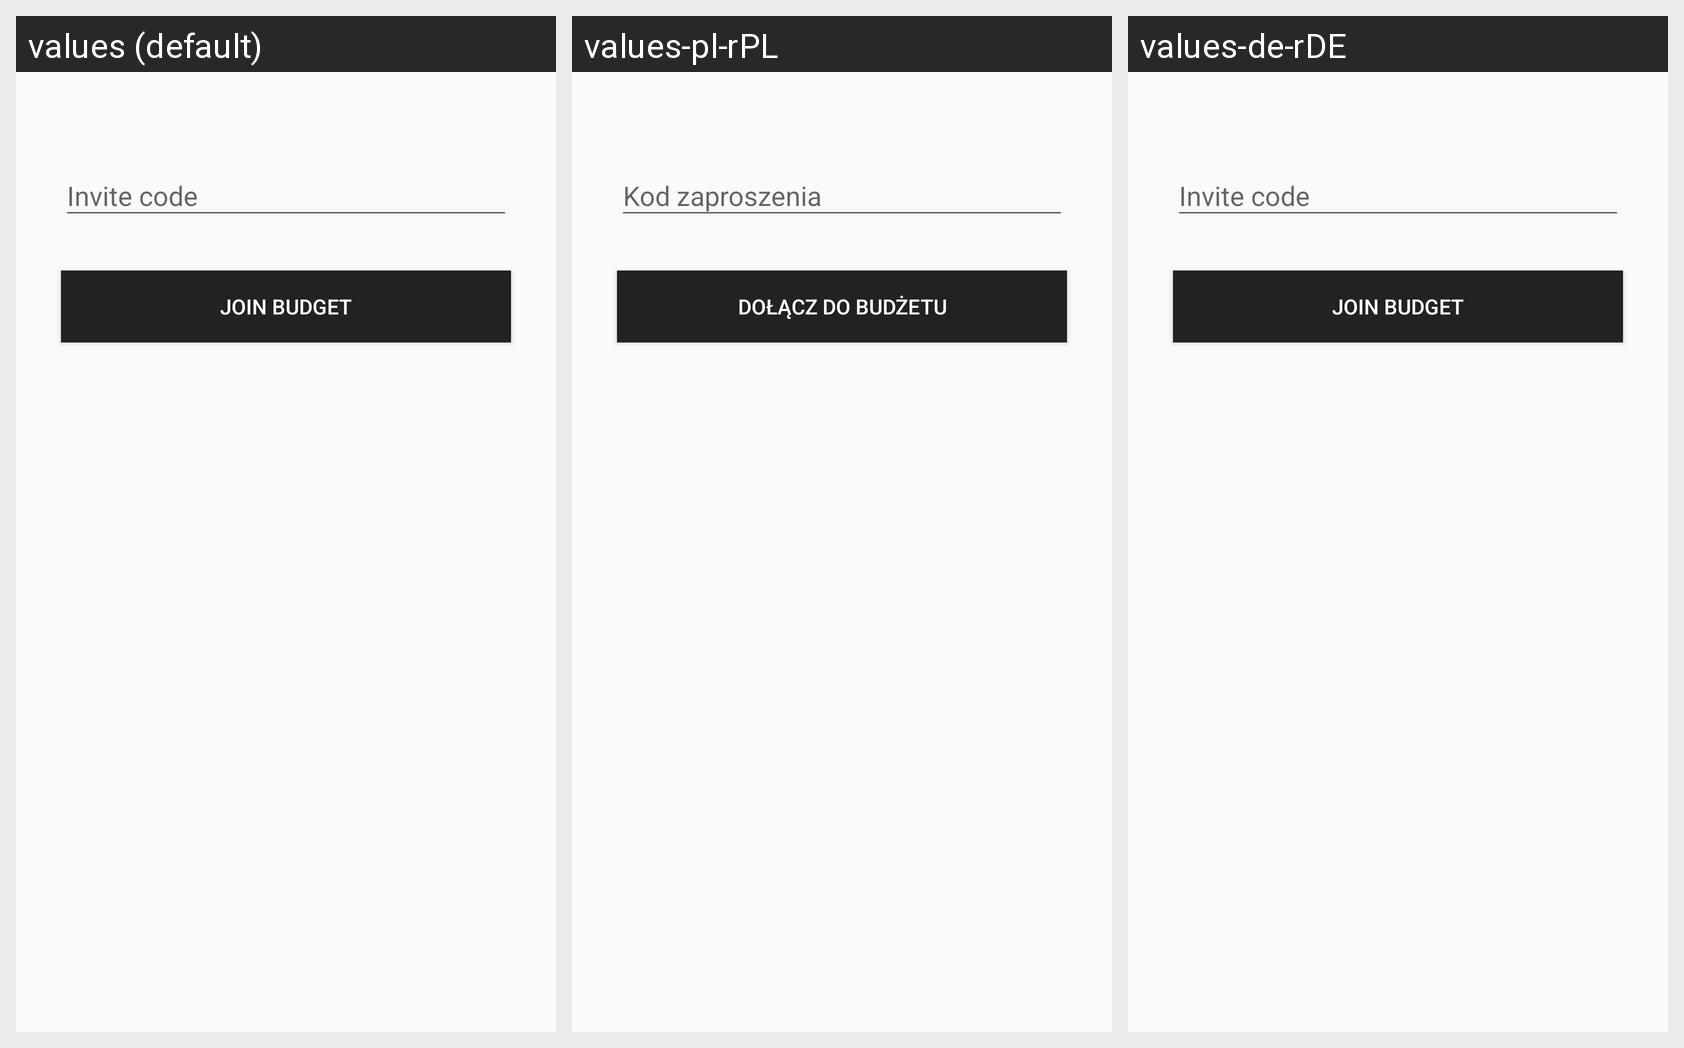

For this localized Android screen grid, give each drawn string resource with its value in every locale shown.
Android screen res/layout/activity_join_budget.xml rendered under 3 locales, left to right: values (default), values-pl-rPL, values-de-rDE. Device: Nexus 5 (rendered at 1080×1920; each locale shown at half size, 540×960, under a caption strip naming it); theme AppTheme.
Strings drawn on this screen, with the default value and each locale's value (text and hints the layout hard-codes, and strings that could not be matched under every locale, appear in the picture but are not listed):

invite_code
  values: Invite code
  values-pl-rPL: Kod zaproszenia
  values-de-rDE: Invite code  [not translated; the default value is used]

join_budget
  values: Join budget
  values-pl-rPL: Dołącz do budżetu
  values-de-rDE: Join budget  [not translated; the default value is used]
